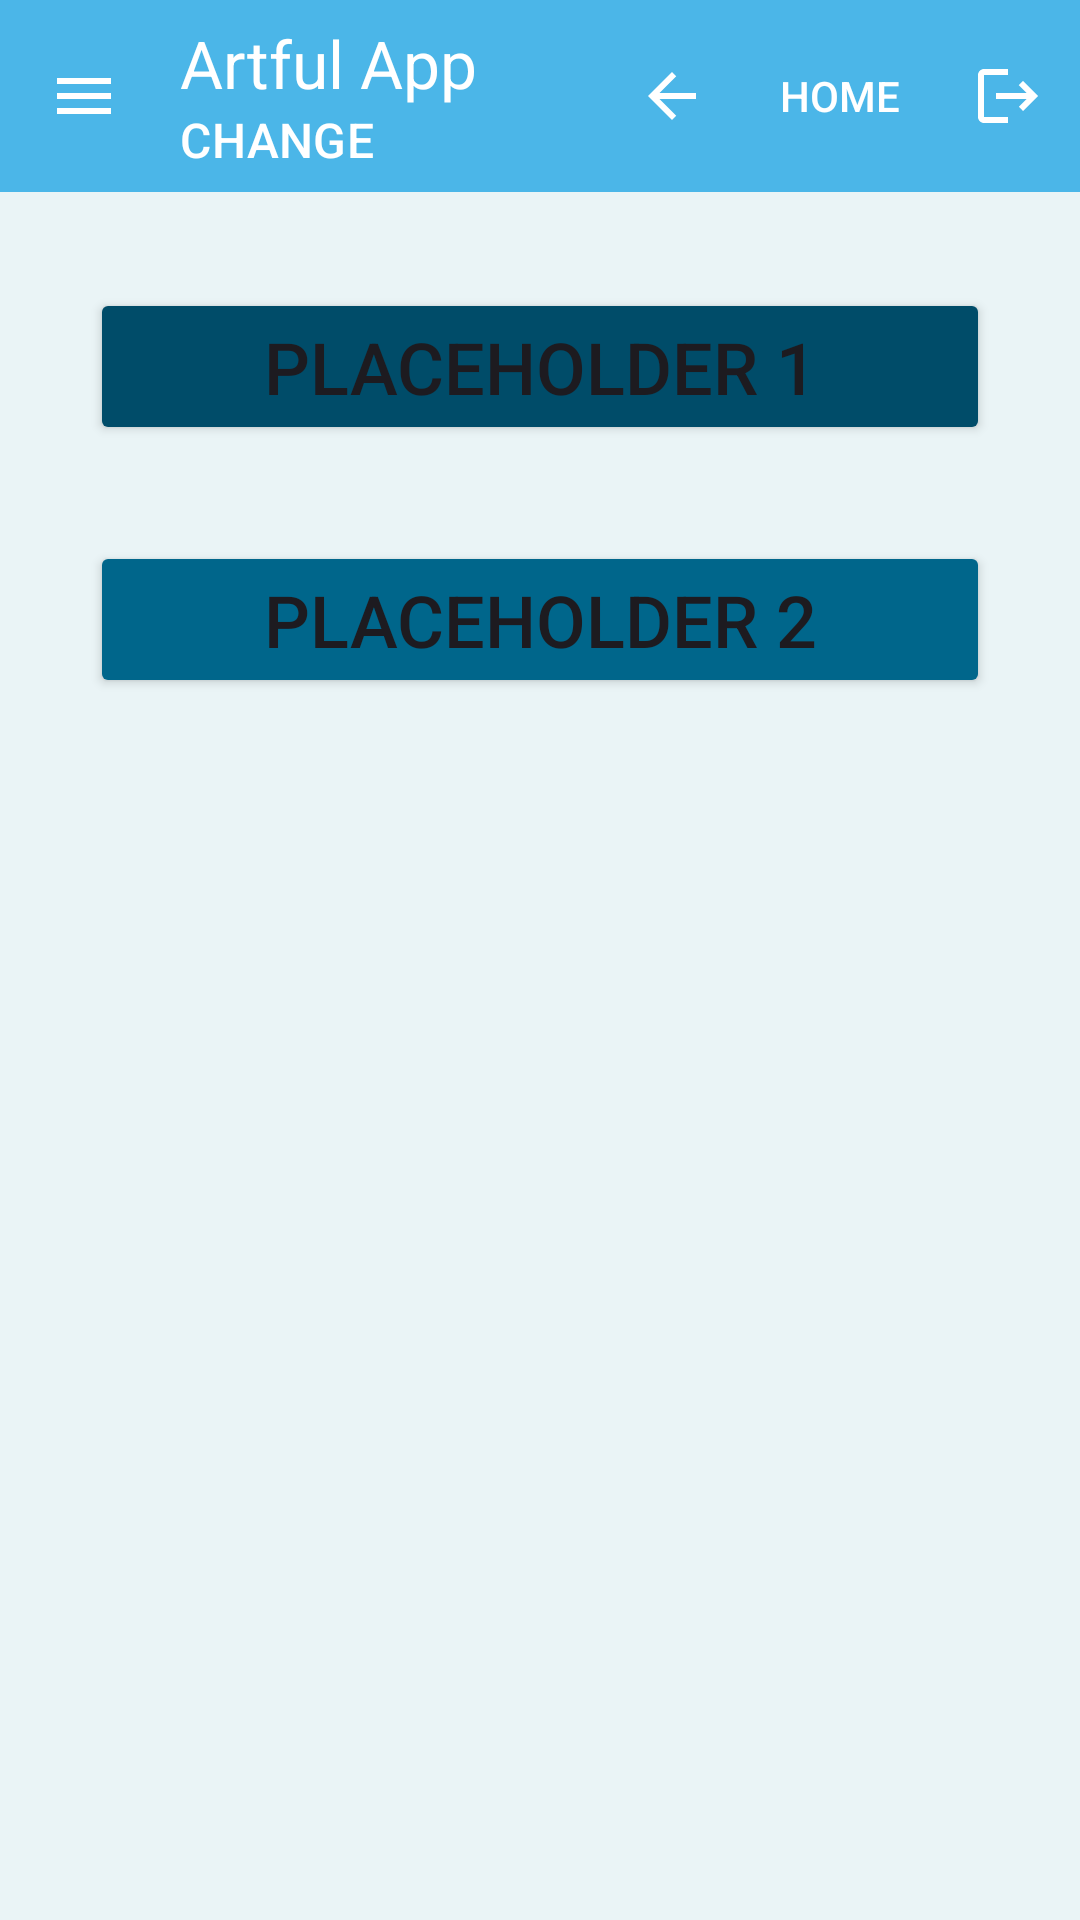

Here is an Android app screen rendered from its layout file. Give the layout XML and the strings, colors and styles it references.
<!-- AndroidManifest.xml: application theme Theme.ExpensesArtfulB -->
<!-- res/layout/activity_base_setup.xml -->
<?xml version="1.0" encoding="utf-8"?>
<androidx.drawerlayout.widget.DrawerLayout xmlns:android="http://schemas.android.com/apk/res/android"
    xmlns:app="http://schemas.android.com/apk/res-auto"
    xmlns:tools="http://schemas.android.com/tools"
    android:id="@+id/drawerLayout"
    android:layout_width="match_parent"
    android:layout_height="match_parent"
    android:background="@color/blue_background"
    tools:context=".Base_Setup">

    <androidx.constraintlayout.widget.ConstraintLayout
        android:id="@+id/main"
        android:layout_width="match_parent"
        android:layout_height="match_parent"
        >

        <com.google.android.material.appbar.AppBarLayout
            android:id="@+id/appBarOther"
            android:layout_width="match_parent"
            android:layout_height="wrap_content"
            android:theme="@style/ThemeOverlay.Material3.Dark.ActionBar"
            app:layout_constraintEnd_toEndOf="parent"
            app:layout_constraintStart_toStartOf="parent"
            app:layout_constraintTop_toTopOf="parent">

            <com.google.android.material.appbar.MaterialToolbar
                android:id="@+id/topAppBar"
                android:layout_width="match_parent"
                android:layout_height="?attr/actionBarSize"
                android:background="@color/material_dynamic_primary70"
                app:menu="@menu/top_app_bar_menu"
                app:navigationIcon="@drawable/ic_menu"
                app:subtitle="CHANGE"
                app:subtitleTextColor="?attr/colorOnPrimary"
                app:title="Artful App"
                app:titleTextColor="@color/white" />

        </com.google.android.material.appbar.AppBarLayout>

        <Button
            android:id="@+id/btnLanguage"
            android:layout_width="300dp"
            android:layout_height="wrap_content"
            android:layout_marginTop="32dp"
            android:backgroundTint="@color/material_dynamic_primary30"
            android:text="Placeholder 1"
            android:textSize="24sp"
            app:layout_constraintEnd_toEndOf="parent"
            app:layout_constraintStart_toStartOf="parent"
            app:layout_constraintTop_toBottomOf="@+id/appBarOther" />

        <Button
            android:id="@+id/btnOther"
            android:layout_width="300dp"
            android:layout_height="wrap_content"
            android:layout_marginTop="32dp"
            android:backgroundTint="@color/material_dynamic_primary40"
            android:text="Placeholder 2"
            android:textSize="24sp"
            app:layout_constraintEnd_toEndOf="parent"
            app:layout_constraintStart_toStartOf="parent"
            app:layout_constraintTop_toBottomOf="@+id/btnLanguage" />


    </androidx.constraintlayout.widget.ConstraintLayout>

    
    <com.google.android.material.navigation.NavigationView
        android:id="@+id/nav_view"
        android:layout_width="wrap_content"
        android:layout_height="match_parent"
        android:layout_gravity="start"
        app:menu="@menu/drawer_menu"
        app:headerLayout="@layout/nav_header" />
</androidx.drawerlayout.widget.DrawerLayout>
<!-- res/layout/nav_header.xml (included above) -->
<?xml version="1.0" encoding="utf-8"?>
<LinearLayout xmlns:android="http://schemas.android.com/apk/res/android"
    android:layout_width="match_parent"
    android:layout_height="70dp"
    android:orientation="vertical"
    android:padding="16dp"
    android:background="@color/purple700"
    android:gravity="bottom">

    <TextView
        android:text="Artful App"
        android:textColor="@android:color/white"
        android:textSize="20sp"
        android:layout_width="wrap_content"
        android:layout_height="wrap_content"/>
</LinearLayout>
<!-- resources referenced by this layout -->
<resources>
  <color name="blue_background">#EAF4F6</color>
  <color name="purple700">#FF3700B3</color>
  <color name="white">#FFFFFFFF</color>
  <!-- drawable ic_menu (drawable) -->
  <vector xmlns:android="http://schemas.android.com/apk/res/android" android:height="24dp"
      android:tint="@color/white" android:viewportHeight="24" android:viewportWidth="24" android:width="24dp">
        
      <path android:fillColor="@android:color/white" android:pathData="M3,18h18v-2L3,16v2zM3,13h18v-2L3,11v2zM3,6v2h18L21,6L3,6z"/>
      
  </vector>
  <style name="Theme.ExpensesArtfulB" parent="Base.Theme.ExpensesArtfulB" />
  <style name="Base.Theme.ExpensesArtfulB" parent="Theme.Material3.DayNight.NoActionBar">
          
          
      </style>
</resources>
